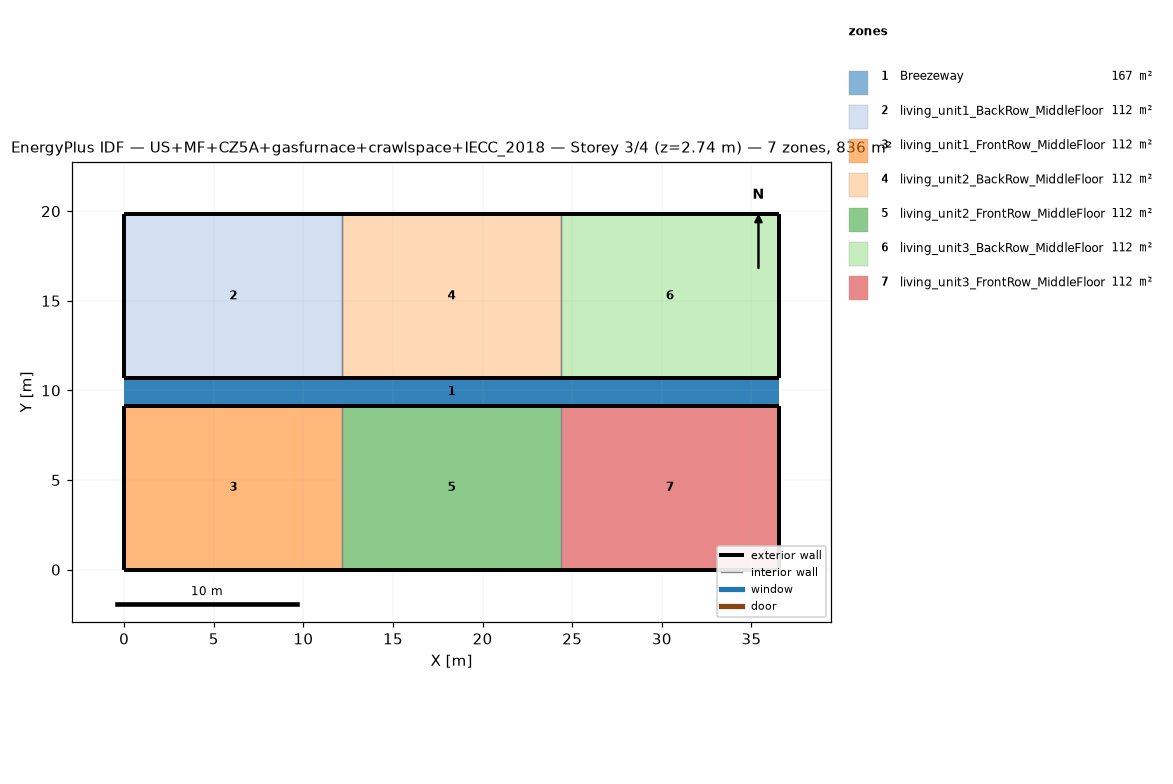
=== STOREY PLAN SPEC (per zone: floor XY polygon, exterior-wall plan segments, windows/doors) ===
zone 1: Breezeway  (167.0 m²)
  floor: (36.54, 9.16) (0.00, 9.16) (0.00, 10.68) (36.54, 10.68)
  floor: (36.54, 9.16) (0.00, 9.16) (0.00, 10.68) (36.54, 10.68)
  floor: (36.54, 9.16) (0.00, 9.16) (0.00, 10.68) (36.54, 10.68)
zone 2: living_unit1_BackRow_MiddleFloor  (111.5 m²)
  floor: (12.18, 10.68) (0.00, 10.68) (0.00, 19.84) (12.18, 19.84)
  exterior wall: (0.00, 10.68) – (12.18, 10.68)  [12.2 m]
  exterior wall: (12.18, 19.84) – (0.00, 19.84)  [12.2 m]
  exterior wall: (0.00, 19.84) – (0.00, 10.68)  [9.2 m]
  interior walls: 1
zone 3: living_unit1_FrontRow_MiddleFloor  (111.5 m²)
  floor: (12.18, 0.00) (0.00, 0.00) (0.00, 9.16) (12.18, 9.16)
  exterior wall: (0.00, 0.00) – (12.18, 0.00)  [12.2 m]
  exterior wall: (12.18, 9.16) – (0.00, 9.16)  [12.2 m]
  exterior wall: (0.00, 9.16) – (0.00, 0.00)  [9.2 m]
  interior walls: 1
zone 4: living_unit2_BackRow_MiddleFloor  (111.5 m²)
  floor: (24.36, 10.68) (12.18, 10.68) (12.18, 19.84) (24.36, 19.84)
  exterior wall: (12.18, 10.68) – (24.36, 10.68)  [12.2 m]
  exterior wall: (24.36, 19.84) – (12.18, 19.84)  [12.2 m]
  interior walls: 2
zone 5: living_unit2_FrontRow_MiddleFloor  (111.5 m²)
  floor: (24.36, 0.00) (12.18, 0.00) (12.18, 9.16) (24.36, 9.16)
  exterior wall: (12.18, 0.00) – (24.36, 0.00)  [12.2 m]
  exterior wall: (24.36, 9.16) – (12.18, 9.16)  [12.2 m]
  interior walls: 2
zone 6: living_unit3_BackRow_MiddleFloor  (111.5 m²)
  floor: (36.54, 10.68) (24.36, 10.68) (24.36, 19.84) (36.54, 19.84)
  exterior wall: (24.36, 10.68) – (36.54, 10.68)  [12.2 m]
  exterior wall: (36.54, 10.68) – (36.54, 19.84)  [9.2 m]
  exterior wall: (36.54, 19.84) – (24.36, 19.84)  [12.2 m]
  interior walls: 1
zone 7: living_unit3_FrontRow_MiddleFloor  (111.5 m²)
  floor: (36.54, 0.00) (24.36, 0.00) (24.36, 9.16) (36.54, 9.16)
  exterior wall: (24.36, 0.00) – (36.54, 0.00)  [12.2 m]
  exterior wall: (36.54, 0.00) – (36.54, 9.16)  [9.2 m]
  exterior wall: (36.54, 9.16) – (24.36, 9.16)  [12.2 m]
  interior walls: 1

=== DERIVED (storey summary) ===
Building: US+MF+CZ5A+gasfurnace+crawlspace+IECC_2018
Storey: 3 of 4  (floor level z = 2.74 m)
Storey gross floor area: 836.2 m²
Zones on this storey: 7
  - Breezeway: floor 167.0 m²
  - living_unit1_BackRow_MiddleFloor: floor 111.5 m²; exterior wall 33.5 m (86.9 m²); WWR 0.0%
  - living_unit1_FrontRow_MiddleFloor: floor 111.5 m²; exterior wall 33.5 m (86.9 m²); WWR 0.0%
  - living_unit2_BackRow_MiddleFloor: floor 111.5 m²; exterior wall 24.4 m (63.1 m²); WWR 0.0%
  - living_unit2_FrontRow_MiddleFloor: floor 111.5 m²; exterior wall 24.4 m (63.1 m²); WWR 0.0%
  - living_unit3_BackRow_MiddleFloor: floor 111.5 m²; exterior wall 33.5 m (86.9 m²); WWR 0.0%
  - living_unit3_FrontRow_MiddleFloor: floor 111.5 m²; exterior wall 33.5 m (86.9 m²); WWR 0.0%
Zone adjacency (shared interzone walls):
  - living_unit1_BackRow_MiddleFloor ↔ living_unit2_BackRow_MiddleFloor
  - living_unit1_FrontRow_MiddleFloor ↔ living_unit2_FrontRow_MiddleFloor
  - living_unit2_BackRow_MiddleFloor ↔ living_unit3_BackRow_MiddleFloor
  - living_unit2_FrontRow_MiddleFloor ↔ living_unit3_FrontRow_MiddleFloor